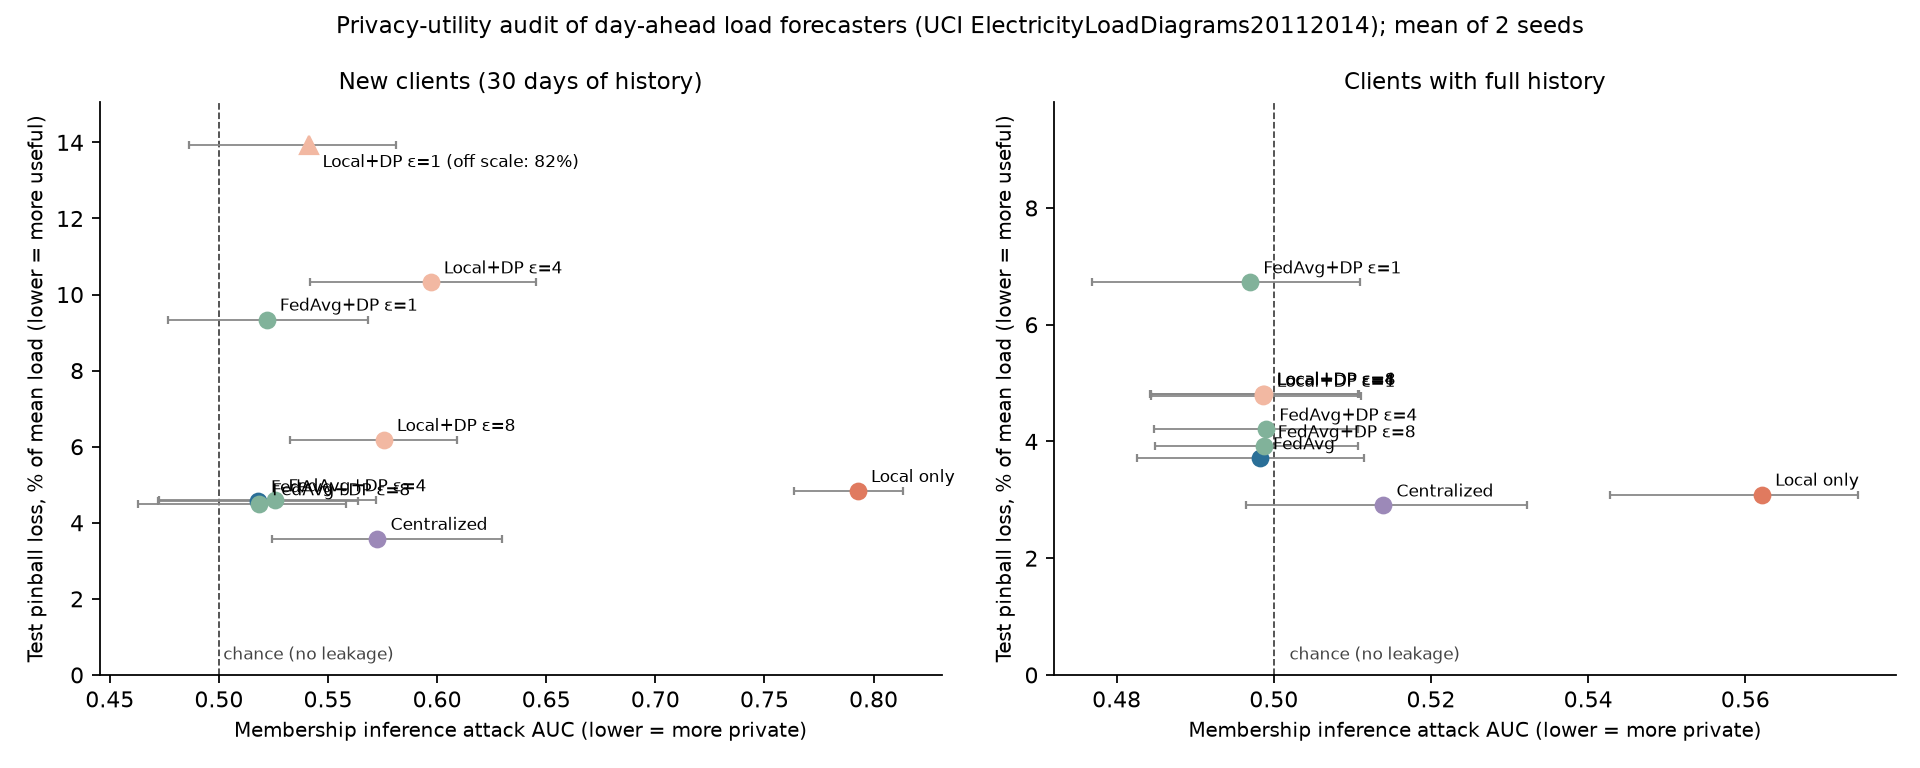

Values plotted in this chart, from the file beside it:
setting, epsilon, auc_full_mean, auc_full_min, auc_full_max, auc_new_mean, auc_new_min, auc_new_max, upd_auc_full_mean, upd_auc_full_min, upd_auc_full_max, upd_auc_new_mean, upd_auc_new_min, upd_auc_new_max, pinball_full_mean, pinball_full_min, pinball_full_max, pinball_new_mean, pinball_new_min, pinball_new_max
local, , 0.562, 0.543, 0.574, 0.793, 0.764, 0.814, , , , , , , 3.091, 3.028, 3.119, 4.838, 4.756, 4.926
local_dp, 1.000, 0.499, 0.484, 0.511, 0.541, 0.486, 0.581, , , , , , , 4.785, 4.721, 4.822, 81.55, 73.51, 101
local_dp, 4.000, 0.499, 0.484, 0.511, 0.597, 0.542, 0.645, , , , , , , 4.820, 4.748, 4.873, 10.32, 8.957, 11.33
local_dp, 8.000, 0.499, 0.484, 0.511, 0.575, 0.533, 0.609, , , , , , , 4.818, 4.747, 4.872, 6.180, 5.777, 6.513
central, , 0.514, 0.496, 0.532, 0.573, 0.524, 0.630, , , , , , , 2.905, 2.882, 2.929, 3.580, 3.513, 3.623
fedavg, , 0.498, 0.483, 0.512, 0.518, 0.472, 0.564, 0.500, 0.484, 0.513, 0.525, 0.480, 0.567, 3.713, 3.706, 3.720, 4.568, 4.549, 4.613
fedavg_dp, 1.000, 0.497, 0.477, 0.511, 0.522, 0.477, 0.568, 0.501, 0.487, 0.514, 0.556, 0.530, 0.605, 6.728, 5.981, 7.305, 9.343, 8.080, 10.95
fedavg_dp, 4.000, 0.499, 0.485, 0.511, 0.526, 0.473, 0.572, 0.501, 0.488, 0.513, 0.560, 0.535, 0.608, 4.206, 4.165, 4.234, 4.595, 4.583, 4.623
fedavg_dp, 8.000, 0.499, 0.485, 0.511, 0.518, 0.463, 0.558, 0.500, 0.486, 0.512, 0.566, 0.525, 0.615, 3.918, 3.882, 3.952, 4.489, 4.449, 4.538
